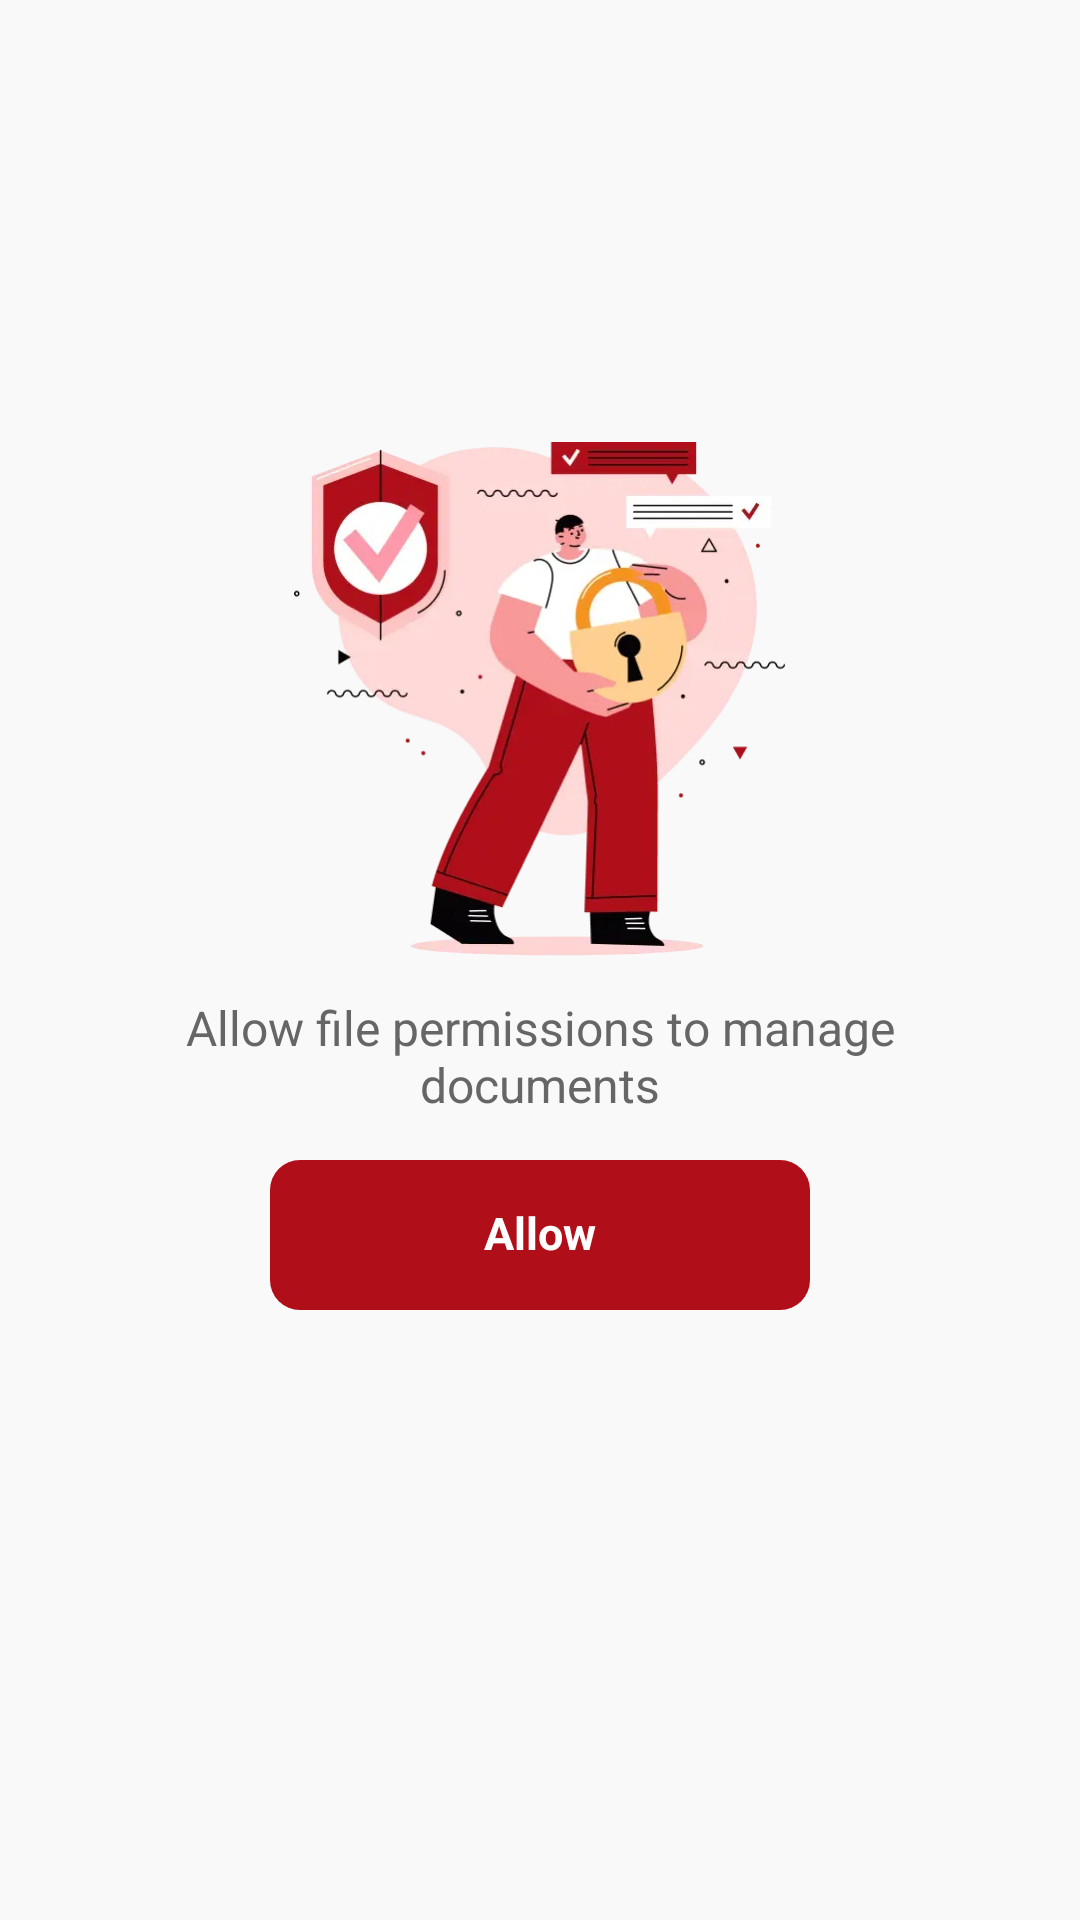

Android layout source for this screen:
<!-- AndroidManifest.xml: application theme Theme.AskPDF -->
<!-- res/layout/activity_permission_ask.xml -->
<?xml version="1.0" encoding="utf-8"?>
<androidx.constraintlayout.widget.ConstraintLayout xmlns:android="http://schemas.android.com/apk/res/android"
    xmlns:app="http://schemas.android.com/apk/res-auto"
    android:id="@+id/container"
    android:layout_width="match_parent"
    android:layout_height="match_parent"
    android:background="@color/page_bg_color">

    <include
        android:id="@+id/permission_content"
        layout="@layout/view_file_permission"
        android:layout_width="match_parent"
        android:layout_height="wrap_content"
        app:layout_constraintBottom_toBottomOf="parent"
        app:layout_constraintTop_toTopOf="parent"
        app:layout_constraintVertical_bias="0.42" />
</androidx.constraintlayout.widget.ConstraintLayout>
<!-- res/layout/view_file_permission.xml (included above) -->
<?xml version="1.0" encoding="utf-8"?>
<androidx.appcompat.widget.LinearLayoutCompat xmlns:android="http://schemas.android.com/apk/res/android"
    android:layout_width="match_parent"
    android:layout_height="wrap_content"
    android:gravity="center"
    android:orientation="vertical">

    <androidx.appcompat.widget.AppCompatTextView
        android:layout_width="wrap_content"
        android:layout_height="wrap_content"
        android:layout_marginHorizontal="36dp"
        android:drawableTop="@drawable/no_permission_image"
        android:drawablePadding="15dp"
        android:gravity="center"
        android:includeFontPadding="false"
        android:text="@string/allow_file_permissions_to_manage_documents"
        android:textColor="#666666"
        android:textSize="16sp" />

    <androidx.appcompat.widget.AppCompatTextView
        android:id="@+id/btn_allow"
        android:layout_width="180dp"
        android:layout_height="50dp"
        android:layout_marginTop="15dp"
        android:background="@drawable/bg_permission_button"
        android:gravity="center"
        android:includeFontPadding="false"
        android:text="@string/allow"
        android:textColor="@color/white"
        android:textSize="15sp"
        android:textStyle="bold" />
</androidx.appcompat.widget.LinearLayoutCompat>
<!-- resources referenced by this layout -->
<resources>
  <color name="page_bg_color">#F9F9F9</color>
  <color name="white">#FFFFFFFF</color>
  <!-- drawable bg_permission_button (drawable) -->
  <?xml version="1.0" encoding="utf-8"?>
  <shape xmlns:android="http://schemas.android.com/apk/res/android">
      <corners android:radius="10dp" />
      <solid android:color="@color/main_tab_active" />
  </shape>
  <!-- drawable no_permission_image: webp bitmap (drawable-hdpi, 10164 bytes) -->
  <string name="allow">Allow</string>
  <string name="allow_file_permissions_to_manage_documents">Allow file permissions to manage documents</string>
  <style name="Theme.AskPDF" parent="Theme.Material3.Light.NoActionBar">
          <item name="colorPrimary">@color/primary</item>
          <item name="android:windowBackground">@color/page_bg_color</item>
          <item name="android:statusBarColor">@color/white</item>
          <item name="android:windowLightStatusBar">true</item>
      </style>
  <color name="main_tab_active">#B00F1A</color>
  <color name="primary">#B00F1A</color>
</resources>
